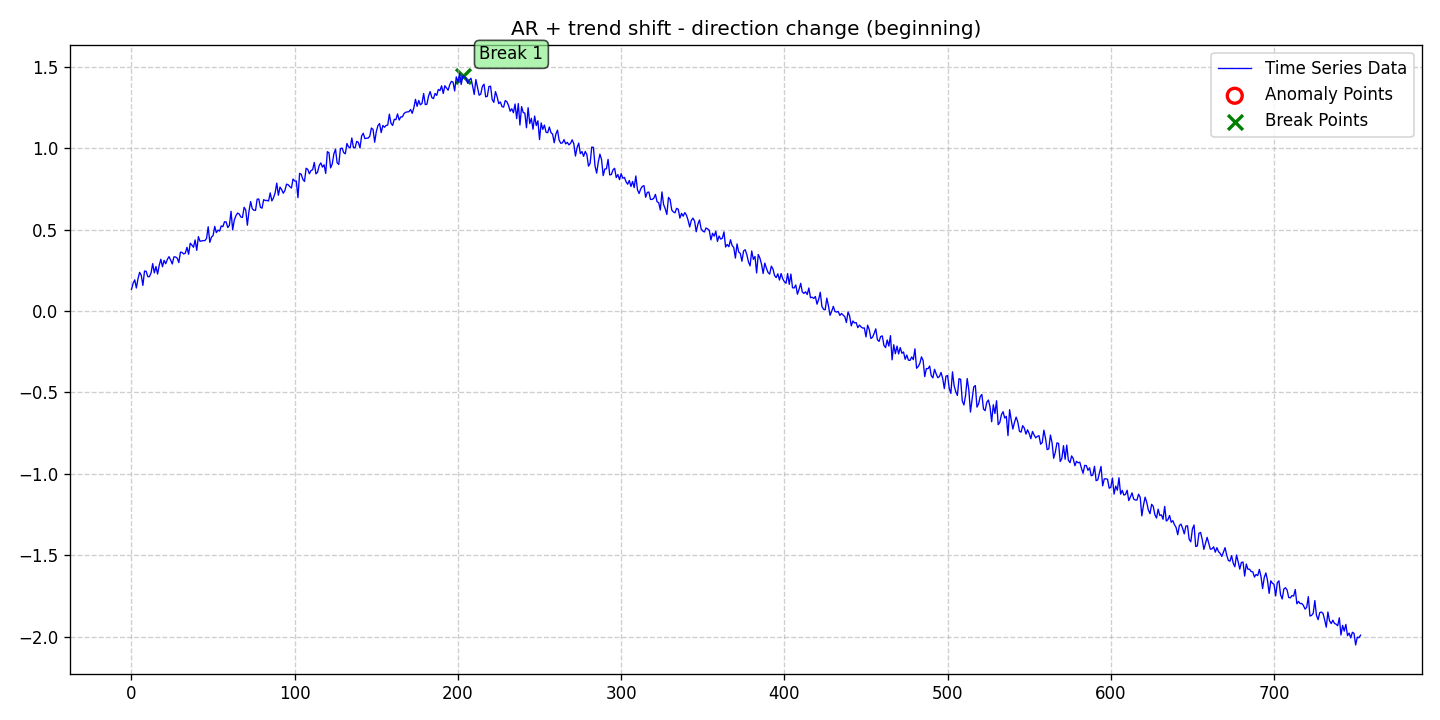

Values plotted in this chart, from the file beside it:
date, data, stationary, det_lin_up, det_lin_down, det_quad, det_cubic, det_exp, det_damped, stoc_trend, volatility, single_seas, multiple_seas, point_anom_single, point_anom_multi, collect_anom, context_anom, mean_shift, var_shift, trend_shift, point_anom_count, point_anom_location, point_anom_point, collect_anom_count
2020-01-01, 0.1327, 0, 0, 0, 0, 0, 0, 0, 0, 0, 0, 0, 0, 0, 0, 0, 0, 0, 1, 0, none, , 0
2020-01-02, 0.1698, 0, 0, 0, 0, 0, 0, 0, 0, 0, 0, 0, 0, 0, 0, 0, 0, 0, 1, 0, none, , 0
2020-01-03, 0.1912, 0, 0, 0, 0, 0, 0, 0, 0, 0, 0, 0, 0, 0, 0, 0, 0, 0, 1, 0, none, , 0
2020-01-04, 0.1412, 0, 0, 0, 0, 0, 0, 0, 0, 0, 0, 0, 0, 0, 0, 0, 0, 0, 1, 0, none, , 0
2020-01-05, 0.1985, 0, 0, 0, 0, 0, 0, 0, 0, 0, 0, 0, 0, 0, 0, 0, 0, 0, 1, 0, none, , 0
2020-01-06, 0.2371, 0, 0, 0, 0, 0, 0, 0, 0, 0, 0, 0, 0, 0, 0, 0, 0, 0, 1, 0, none, , 0
2020-01-07, 0.2189, 0, 0, 0, 0, 0, 0, 0, 0, 0, 0, 0, 0, 0, 0, 0, 0, 0, 1, 0, none, , 0
2020-01-08, 0.1572, 0, 0, 0, 0, 0, 0, 0, 0, 0, 0, 0, 0, 0, 0, 0, 0, 0, 1, 0, none, , 0
2020-01-09, 0.2454, 0, 0, 0, 0, 0, 0, 0, 0, 0, 0, 0, 0, 0, 0, 0, 0, 0, 1, 0, none, , 0
2020-01-10, 0.2437, 0, 0, 0, 0, 0, 0, 0, 0, 0, 0, 0, 0, 0, 0, 0, 0, 0, 1, 0, none, , 0
2020-01-11, 0.211, 0, 0, 0, 0, 0, 0, 0, 0, 0, 0, 0, 0, 0, 0, 0, 0, 0, 1, 0, none, , 0
2020-01-12, 0.2106, 0, 0, 0, 0, 0, 0, 0, 0, 0, 0, 0, 0, 0, 0, 0, 0, 0, 1, 0, none, , 0
2020-01-13, 0.2339, 0, 0, 0, 0, 0, 0, 0, 0, 0, 0, 0, 0, 0, 0, 0, 0, 0, 1, 0, none, , 0
2020-01-14, 0.2909, 0, 0, 0, 0, 0, 0, 0, 0, 0, 0, 0, 0, 0, 0, 0, 0, 0, 1, 0, none, , 0
2020-01-15, 0.234, 0, 0, 0, 0, 0, 0, 0, 0, 0, 0, 0, 0, 0, 0, 0, 0, 0, 1, 0, none, , 0
2020-01-16, 0.2732, 0, 0, 0, 0, 0, 0, 0, 0, 0, 0, 0, 0, 0, 0, 0, 0, 0, 1, 0, none, , 0
2020-01-17, 0.2269, 0, 0, 0, 0, 0, 0, 0, 0, 0, 0, 0, 0, 0, 0, 0, 0, 0, 1, 0, none, , 0
2020-01-18, 0.2802, 0, 0, 0, 0, 0, 0, 0, 0, 0, 0, 0, 0, 0, 0, 0, 0, 0, 1, 0, none, , 0
2020-01-19, 0.3178, 0, 0, 0, 0, 0, 0, 0, 0, 0, 0, 0, 0, 0, 0, 0, 0, 0, 1, 0, none, , 0
2020-01-20, 0.2716, 0, 0, 0, 0, 0, 0, 0, 0, 0, 0, 0, 0, 0, 0, 0, 0, 0, 1, 0, none, , 0
2020-01-21, 0.3108, 0, 0, 0, 0, 0, 0, 0, 0, 0, 0, 0, 0, 0, 0, 0, 0, 0, 1, 0, none, , 0
2020-01-22, 0.2904, 0, 0, 0, 0, 0, 0, 0, 0, 0, 0, 0, 0, 0, 0, 0, 0, 0, 1, 0, none, , 0
2020-01-23, 0.3171, 0, 0, 0, 0, 0, 0, 0, 0, 0, 0, 0, 0, 0, 0, 0, 0, 0, 1, 0, none, , 0
2020-01-24, 0.3337, 0, 0, 0, 0, 0, 0, 0, 0, 0, 0, 0, 0, 0, 0, 0, 0, 0, 1, 0, none, , 0
2020-01-25, 0.3125, 0, 0, 0, 0, 0, 0, 0, 0, 0, 0, 0, 0, 0, 0, 0, 0, 0, 1, 0, none, , 0
2020-01-26, 0.2887, 0, 0, 0, 0, 0, 0, 0, 0, 0, 0, 0, 0, 0, 0, 0, 0, 0, 1, 0, none, , 0
2020-01-27, 0.3323, 0, 0, 0, 0, 0, 0, 0, 0, 0, 0, 0, 0, 0, 0, 0, 0, 0, 1, 0, none, , 0
2020-01-28, 0.3319, 0, 0, 0, 0, 0, 0, 0, 0, 0, 0, 0, 0, 0, 0, 0, 0, 0, 1, 0, none, , 0
2020-01-29, 0.3249, 0, 0, 0, 0, 0, 0, 0, 0, 0, 0, 0, 0, 0, 0, 0, 0, 0, 1, 0, none, , 0
2020-01-30, 0.2971, 0, 0, 0, 0, 0, 0, 0, 0, 0, 0, 0, 0, 0, 0, 0, 0, 0, 1, 0, none, , 0
2020-01-31, 0.3614, 0, 0, 0, 0, 0, 0, 0, 0, 0, 0, 0, 0, 0, 0, 0, 0, 0, 1, 0, none, , 0
2020-02-01, 0.3595, 0, 0, 0, 0, 0, 0, 0, 0, 0, 0, 0, 0, 0, 0, 0, 0, 0, 1, 0, none, , 0
2020-02-02, 0.3503, 0, 0, 0, 0, 0, 0, 0, 0, 0, 0, 0, 0, 0, 0, 0, 0, 0, 1, 0, none, , 0
2020-02-03, 0.3556, 0, 0, 0, 0, 0, 0, 0, 0, 0, 0, 0, 0, 0, 0, 0, 0, 0, 1, 0, none, , 0
2020-02-04, 0.391, 0, 0, 0, 0, 0, 0, 0, 0, 0, 0, 0, 0, 0, 0, 0, 0, 0, 1, 0, none, , 0
2020-02-05, 0.3484, 0, 0, 0, 0, 0, 0, 0, 0, 0, 0, 0, 0, 0, 0, 0, 0, 0, 1, 0, none, , 0
2020-02-06, 0.4162, 0, 0, 0, 0, 0, 0, 0, 0, 0, 0, 0, 0, 0, 0, 0, 0, 0, 1, 0, none, , 0
2020-02-07, 0.4049, 0, 0, 0, 0, 0, 0, 0, 0, 0, 0, 0, 0, 0, 0, 0, 0, 0, 1, 0, none, , 0
2020-02-08, 0.3914, 0, 0, 0, 0, 0, 0, 0, 0, 0, 0, 0, 0, 0, 0, 0, 0, 0, 1, 0, none, , 0
2020-02-09, 0.4362, 0, 0, 0, 0, 0, 0, 0, 0, 0, 0, 0, 0, 0, 0, 0, 0, 0, 1, 0, none, , 0
2020-02-10, 0.3722, 0, 0, 0, 0, 0, 0, 0, 0, 0, 0, 0, 0, 0, 0, 0, 0, 0, 1, 0, none, , 0
2020-02-11, 0.4566, 0, 0, 0, 0, 0, 0, 0, 0, 0, 0, 0, 0, 0, 0, 0, 0, 0, 1, 0, none, , 0
2020-02-12, 0.428, 0, 0, 0, 0, 0, 0, 0, 0, 0, 0, 0, 0, 0, 0, 0, 0, 0, 1, 0, none, , 0
2020-02-13, 0.43, 0, 0, 0, 0, 0, 0, 0, 0, 0, 0, 0, 0, 0, 0, 0, 0, 0, 1, 0, none, , 0
2020-02-14, 0.4325, 0, 0, 0, 0, 0, 0, 0, 0, 0, 0, 0, 0, 0, 0, 0, 0, 0, 1, 0, none, , 0
2020-02-15, 0.4318, 0, 0, 0, 0, 0, 0, 0, 0, 0, 0, 0, 0, 0, 0, 0, 0, 0, 1, 0, none, , 0
2020-02-16, 0.4458, 0, 0, 0, 0, 0, 0, 0, 0, 0, 0, 0, 0, 0, 0, 0, 0, 0, 1, 0, none, , 0
2020-02-17, 0.5172, 0, 0, 0, 0, 0, 0, 0, 0, 0, 0, 0, 0, 0, 0, 0, 0, 0, 1, 0, none, , 0
2020-02-18, 0.4217, 0, 0, 0, 0, 0, 0, 0, 0, 0, 0, 0, 0, 0, 0, 0, 0, 0, 1, 0, none, , 0
2020-02-19, 0.4537, 0, 0, 0, 0, 0, 0, 0, 0, 0, 0, 0, 0, 0, 0, 0, 0, 0, 1, 0, none, , 0
2020-02-20, 0.4632, 0, 0, 0, 0, 0, 0, 0, 0, 0, 0, 0, 0, 0, 0, 0, 0, 0, 1, 0, none, , 0
2020-02-21, 0.5196, 0, 0, 0, 0, 0, 0, 0, 0, 0, 0, 0, 0, 0, 0, 0, 0, 0, 1, 0, none, , 0
2020-02-22, 0.4813, 0, 0, 0, 0, 0, 0, 0, 0, 0, 0, 0, 0, 0, 0, 0, 0, 0, 1, 0, none, , 0
2020-02-23, 0.4964, 0, 0, 0, 0, 0, 0, 0, 0, 0, 0, 0, 0, 0, 0, 0, 0, 0, 1, 0, none, , 0
2020-02-24, 0.4908, 0, 0, 0, 0, 0, 0, 0, 0, 0, 0, 0, 0, 0, 0, 0, 0, 0, 1, 0, none, , 0
2020-02-25, 0.5222, 0, 0, 0, 0, 0, 0, 0, 0, 0, 0, 0, 0, 0, 0, 0, 0, 0, 1, 0, none, , 0
2020-02-26, 0.518, 0, 0, 0, 0, 0, 0, 0, 0, 0, 0, 0, 0, 0, 0, 0, 0, 0, 1, 0, none, , 0
2020-02-27, 0.5478, 0, 0, 0, 0, 0, 0, 0, 0, 0, 0, 0, 0, 0, 0, 0, 0, 0, 1, 0, none, , 0
2020-02-28, 0.5469, 0, 0, 0, 0, 0, 0, 0, 0, 0, 0, 0, 0, 0, 0, 0, 0, 0, 1, 0, none, , 0
2020-02-29, 0.5123, 0, 0, 0, 0, 0, 0, 0, 0, 0, 0, 0, 0, 0, 0, 0, 0, 0, 1, 0, none, , 0
... 694 more rows
